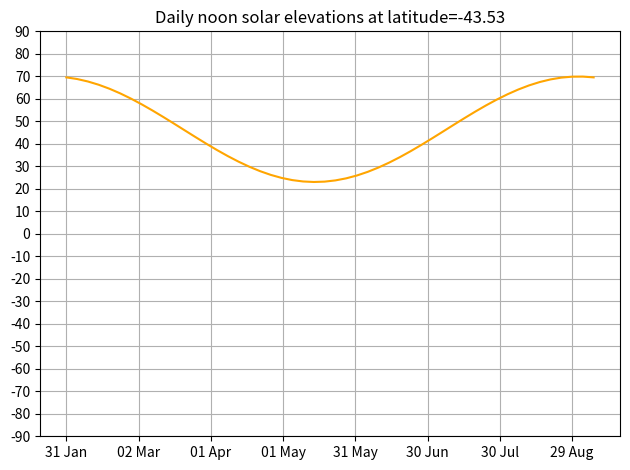

Recreate this plot in Python.


import numpy as np
import matplotlib.pyplot as plt
from datetime import date, timedelta

def cos_d(degrees):
    """ To save us converting to radians all the time """
    return np.cos(np.radians(degrees))

def sin_d(degrees):
    """ To save us converting to radians all the time """
    return np.sin(np.radians(degrees))

def asin_d(n):
    """ Returns the degrees sucht sin(degrees) == n
    This is also know as the inverse sin function or arcsin.
    The stanard asin function returns the value in radians.
    This function converts the result to degrees
    """
    return np.degrees(np.arcsin(n))

def times_across_day(number_of_times):
    """return a numpy array of evenly spaced times"""
    return np.linspace(0 , 24, number_of_times)

def nice_date_str(day_num):
    """ Returns a human readable date string for the date that is
    day_num days after 1 Jan 2022. For example,
    day 0 -> 01 Jan
    day 364 -> 31 Dec
    The day number should be between 0 and 364, inclusive.
    Values greater than 364 will roll over into subsequent years!
    Don't worry too much about how this works.
    """
    print(day_num)
    day_num = int(day_num)  # deals with numpy ints, etc.
    base_date = date(2022, 1, 1)
    delta = timedelta(days=day_num)
    the_date = base_date + delta
    return the_date.strftime('%d %b')


def solar_declination(day_num, solar_hour):
    """ Returns the angle of the sun's rays and the
    plane of the earth's equator, for the given day
    number and solar hour.
    """
    n = day_num + solar_hour / 24
    beta = 360/365 * (n + 10)
    return -23.44 * cos_d(beta)


def solar_hour_angle(solar_hour):
    """ This function returns the angle implied by
    a given hourly time, relative to the solar noon.
    For hours before noon (12) the angle should be
    negative and for hours after noon it should be
    positive.
    """
    return 15 * (solar_hour - 12)


def solar_elevation(latitude, day_num, solar_hour):
    """ Returns the elevation of the sun relative to the ground """
    hour_angle = solar_hour_angle(solar_hour)
    declination = solar_declination(day_num, solar_hour)
    elevation = asin_d(sin_d(latitude) * sin_d(declination) +
    cos_d(latitude) * cos_d(hour_angle) * cos_d(declination))
    return elevation

def plot_noon_elevations_over_year(latitude):
    """writing a function which will give a graph of the solar elevations
       at a given latitude and date
    """
    axes = plt.axes()
    axes.grid(True)
    x = np.linspace(0,365)
    y = solar_elevation(latitude,x,12)
    axes.plot(x, y, linestyle="-",marker="None",color="orange")

    xticks_range = range(0, 364, 30)
    yticks = range(-90,100,10)
    axes.set_yticks(yticks)

    print(xticks_range)

    xticks = []

    for day in xticks_range:
        print(day)
#        test = nice_date_str(day)
#        print(test)
#        xticks.append(nice_date_str(day))

#    axes.set_xticks(nice_date_str(xticks))

    axes.set_xlabels("Day")
    axes.set_yticklabels("Noon solar elevation (degrees)")
    axes.set_title(f"Daily noon solar elevations at latitude={latitude:.2f}")
    plt.tight_layout()
    plt.show()

def plot_noon_elevations_over_year(latitude):
    """writing a function which will give a graph of the solar elevations
       at a given latitude and date
    """
    axes = plt.axes()
    axes.grid(True)
    x = np.linspace(0,365)
    y = solar_elevation(latitude,x,12)
    axes.plot(x, y, linestyle="-",marker="None",color="orange")


    xticks_range = range(0,364,30)
    yticks = range(-90,100,10)

    xticks = []
    for day in xticks_range:
        nice_day = nice_date_str(day)
        xticks.append(nice_day)

    axes.set_yticks(yticks)
    axes.set_xticklabels(xticks, fontdict=None, minor=False)

    #    axes.set_xlabels("Day")
#    axes.set_yticklabels("Noon solar elevation (degrees)")
    axes.set_title(f"Daily noon solar elevations at latitude={latitude:.2f}")
    plt.tight_layout()
    plt.show()

plot_noon_elevations_over_year(-43.52565)

